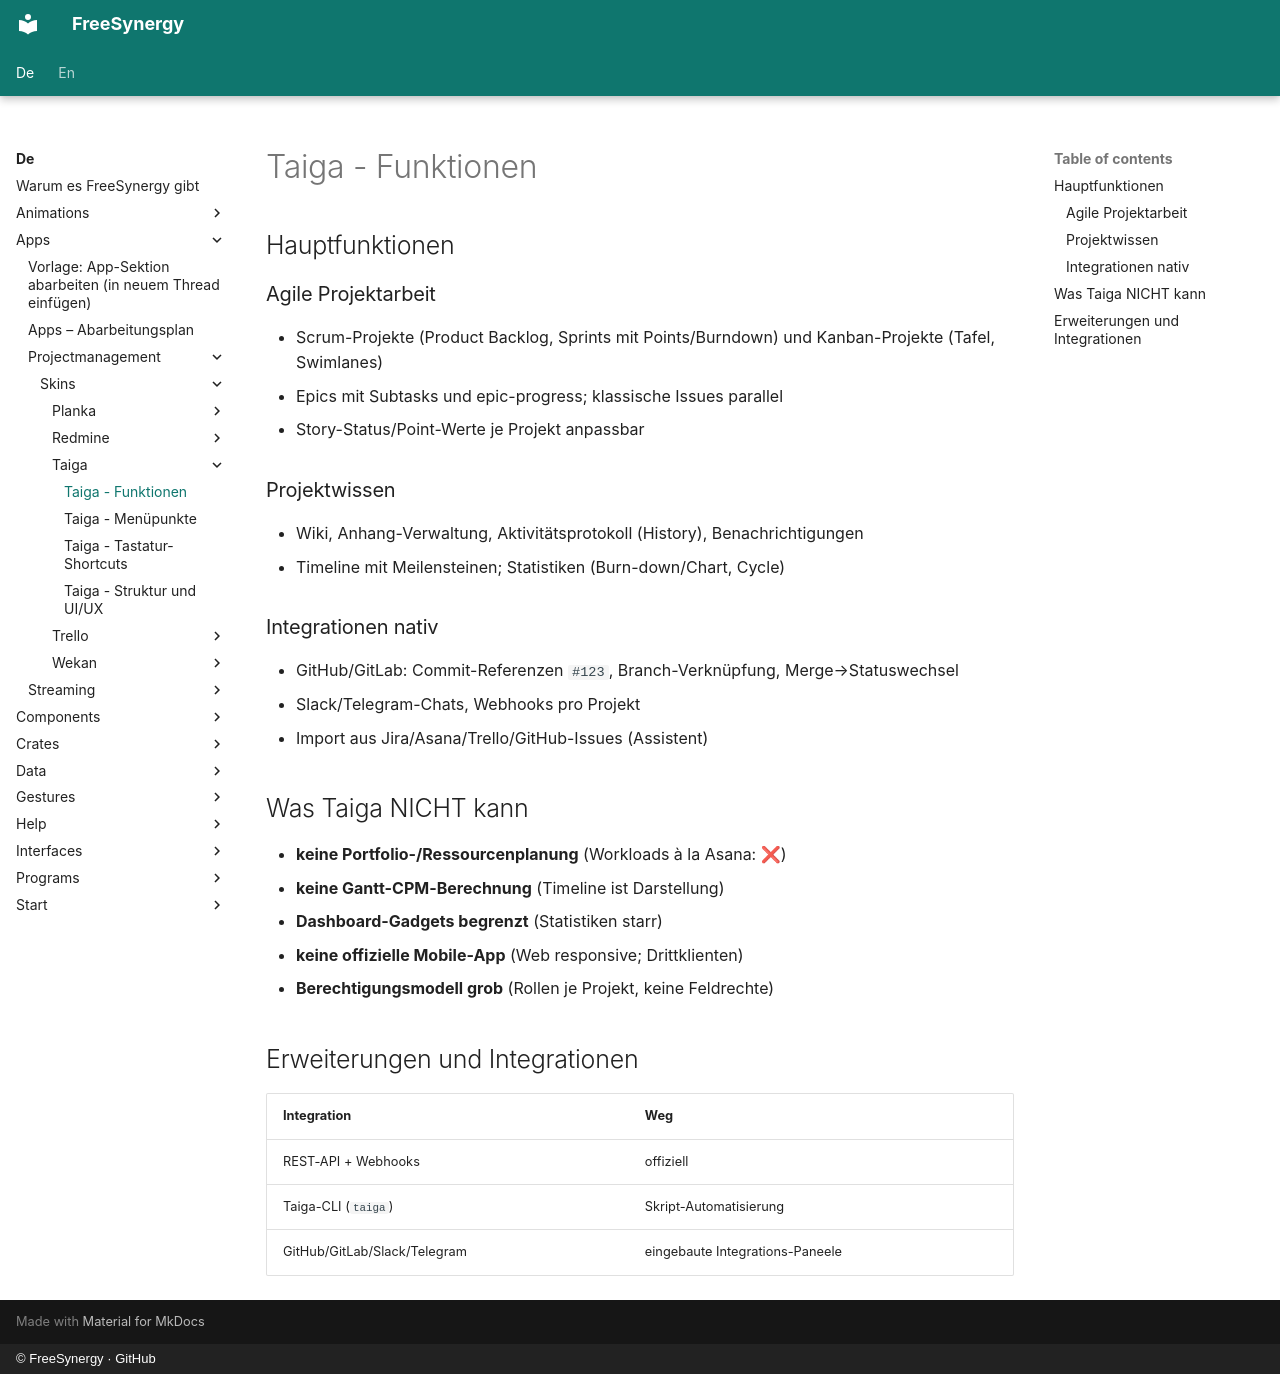

repository: FreeSynergy/fs-documentation · page: de/apps/projectmanagement/skins/taiga/features/index.html · generator: mkdocs · copyright: © FreeSynergy · GitHub

# Taiga - Funktionen

## Hauptfunktionen

### Agile Projektarbeit
- Scrum-Projekte (Product Backlog, Sprints mit Points/Burndown) und Kanban-Projekte (Tafel, Swimlanes)
- Epics mit Subtasks und epic-progress; klassische Issues parallel
- Story-Status/Point-Werte je Projekt anpassbar

### Projektwissen
- Wiki, Anhang-Verwaltung, Aktivitätsprotokoll (History), Benachrichtigungen
- Timeline mit Meilensteinen; Statistiken (Burn-down/Chart, Cycle)

### Integrationen nativ
- GitHub/GitLab: Commit-Referenzen `#123`, Branch-Verknüpfung, Merge→Statuswechsel
- Slack/Telegram-Chats, Webhooks pro Projekt
- Import aus Jira/Asana/Trello/GitHub-Issues (Assistent)

## Was Taiga NICHT kann

- **keine Portfolio-/Ressourcenplanung** (Workloads à la Asana: ❌)
- **keine Gantt-CPM-Berechnung** (Timeline ist Darstellung)
- **Dashboard-Gadgets begrenzt** (Statistiken starr)
- **keine offizielle Mobile-App** (Web responsive; Drittklienten)
- **Berechtigungsmodell grob** (Rollen je Projekt, keine Feldrechte)

## Erweiterungen und Integrationen

| Integration | Weg |
|-------------|-----|
| REST-API + Webhooks | offiziell |
| Taiga-CLI (`taiga`) | Skript-Automatisierung |
| GitHub/GitLab/Slack/Telegram | eingebaute Integrations-Paneele |
